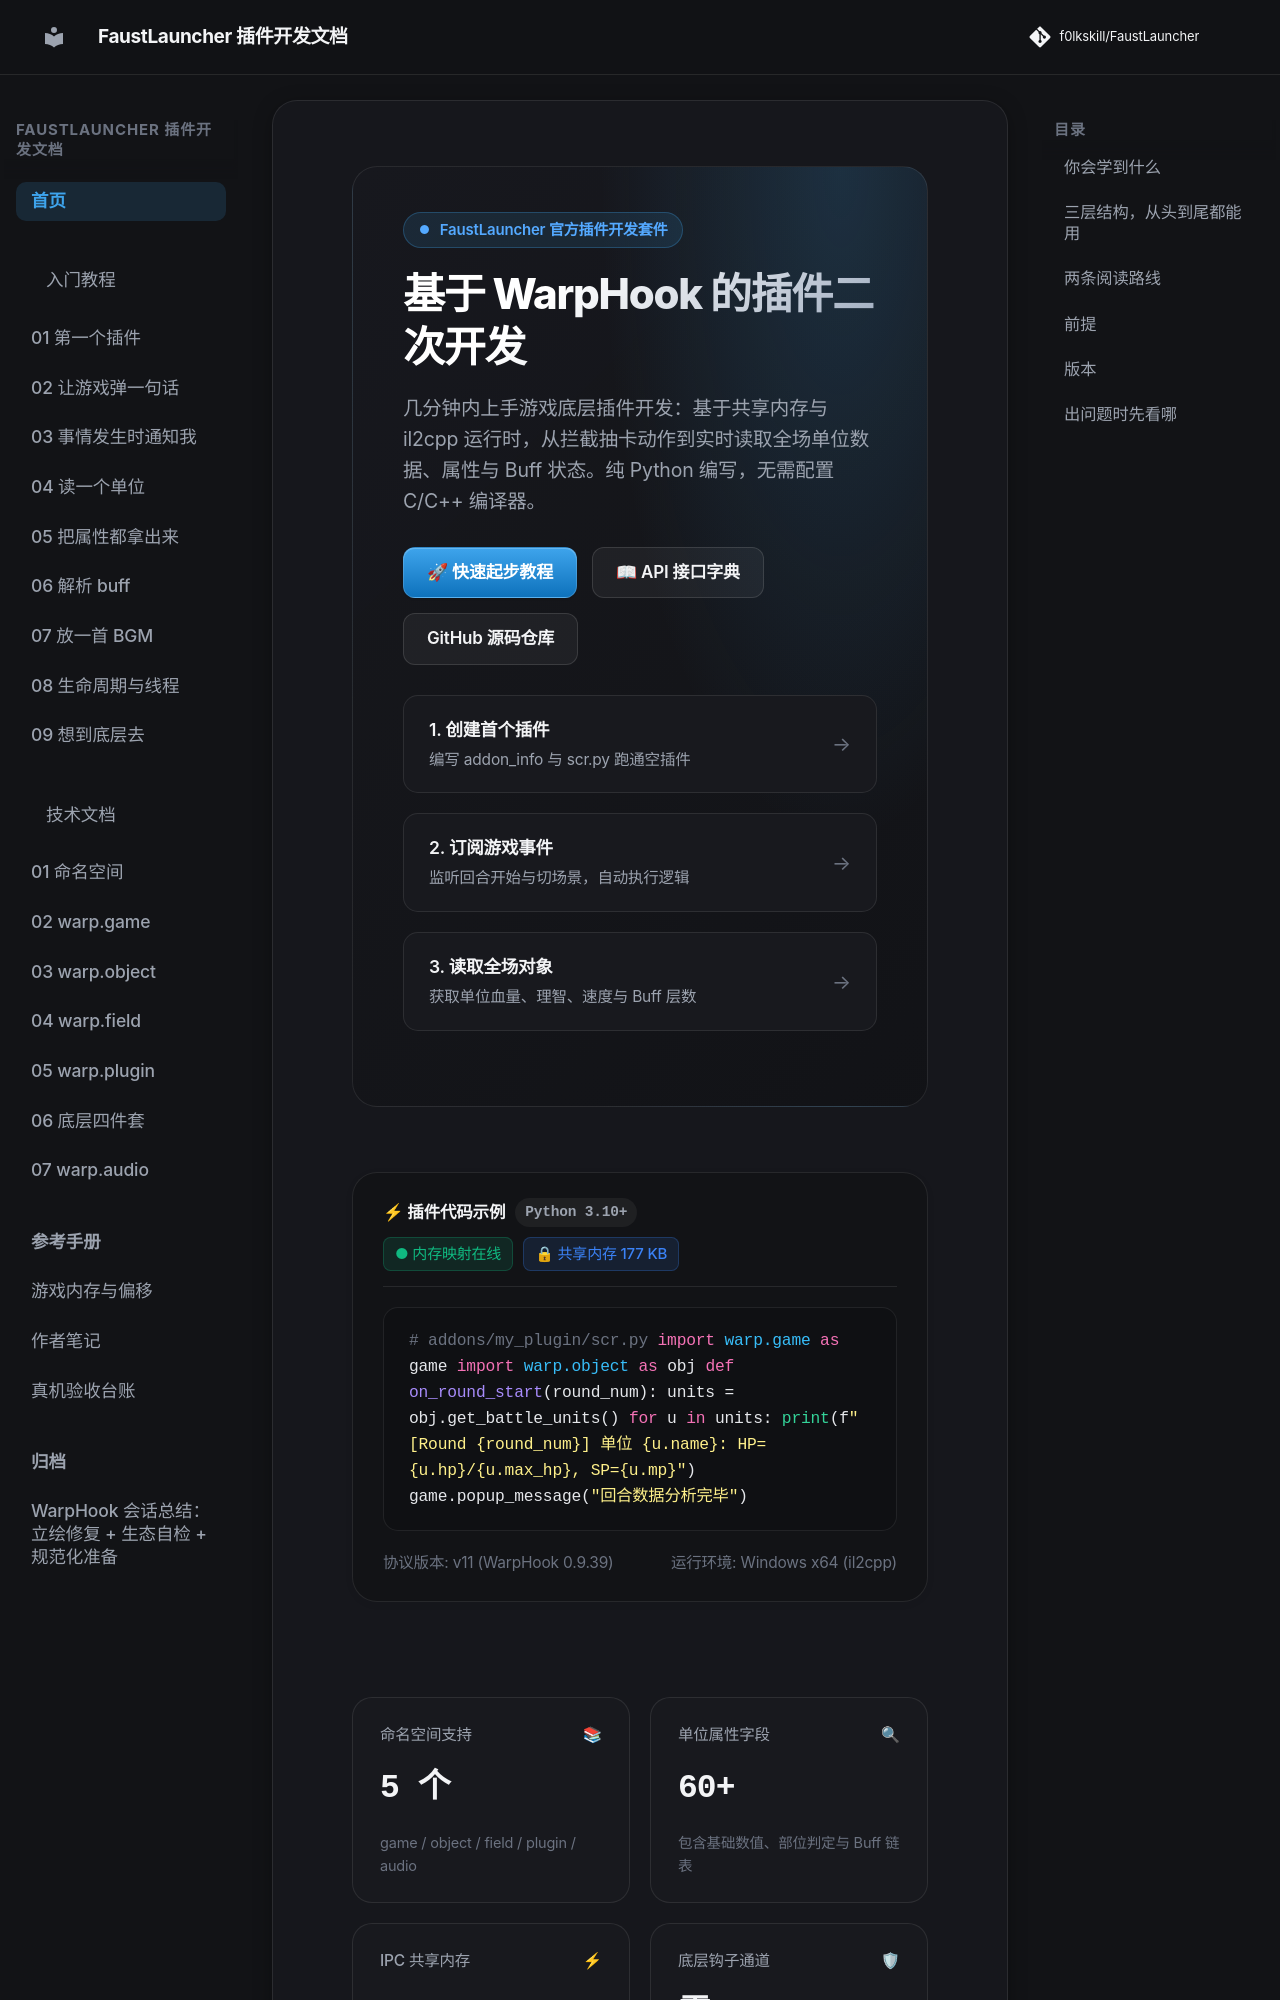

repository: f0lkskill/FaustLauncher · page: index.html · generator: mkdocs

<div class="moyuu-overview-container">
  <!-- Moyuu 风格概览引导卡片 -->
  <div class="moyuu-hero-card">
    <div class="moyuu-hero-badge">
      <span>●</span> FaustLauncher 官方插件开发套件
    </div>
    <h1 class="moyuu-hero-title">基于 WarpHook 的插件二次开发</h1>
    <p class="moyuu-hero-desc">
      几分钟内上手游戏底层插件开发：基于共享内存与 il2cpp 运行时，从拦截抽卡动作到实时读取全场单位数据、属性与 Buff 状态。纯 Python 编写，无需配置 C/C++ 编译器。
    </p>
    <div class="moyuu-btn-group">
      <a href="tutorial/01-hello.md" class="moyuu-btn moyuu-btn-primary">
        🚀 快速起步教程
      </a>
      <a href="technical/index.md" class="moyuu-btn moyuu-btn-secondary">
        📖 API 接口字典
      </a>
      <a href="https://github.com/f0lkskill/FaustLauncher" target="_blank" class="moyuu-btn moyuu-btn-secondary">
        GitHub 源码仓库
      </a>
    </div>

    <!-- 步骤引导卡片行（仿照 Moyuu 引导 1. 2. 3.） -->
    <div class="moyuu-step-grid">
      <a href="tutorial/01-hello.md" class="moyuu-step-item">
        <div>
          <div class="moyuu-step-title">1. 创建首个插件</div>
          <div class="moyuu-step-desc">编写 addon_info 与 scr.py 跑通空插件</div>
        </div>
        <div class="moyuu-step-arrow">→</div>
      </a>
      <a href="tutorial/03-events.md" class="moyuu-step-item">
        <div>
          <div class="moyuu-step-title">2. 订阅游戏事件</div>
          <div class="moyuu-step-desc">监听回合开始与切场景，自动执行逻辑</div>
        </div>
        <div class="moyuu-step-arrow">→</div>
      </a>
      <a href="tutorial/04-unit.md" class="moyuu-step-item">
        <div>
          <div class="moyuu-step-title">3. 读取全场对象</div>
          <div class="moyuu-step-desc">获取单位血量、理智、速度与 Buff 层数</div>
        </div>
        <div class="moyuu-step-arrow">→</div>
      </a>
    </div>
  </div>
